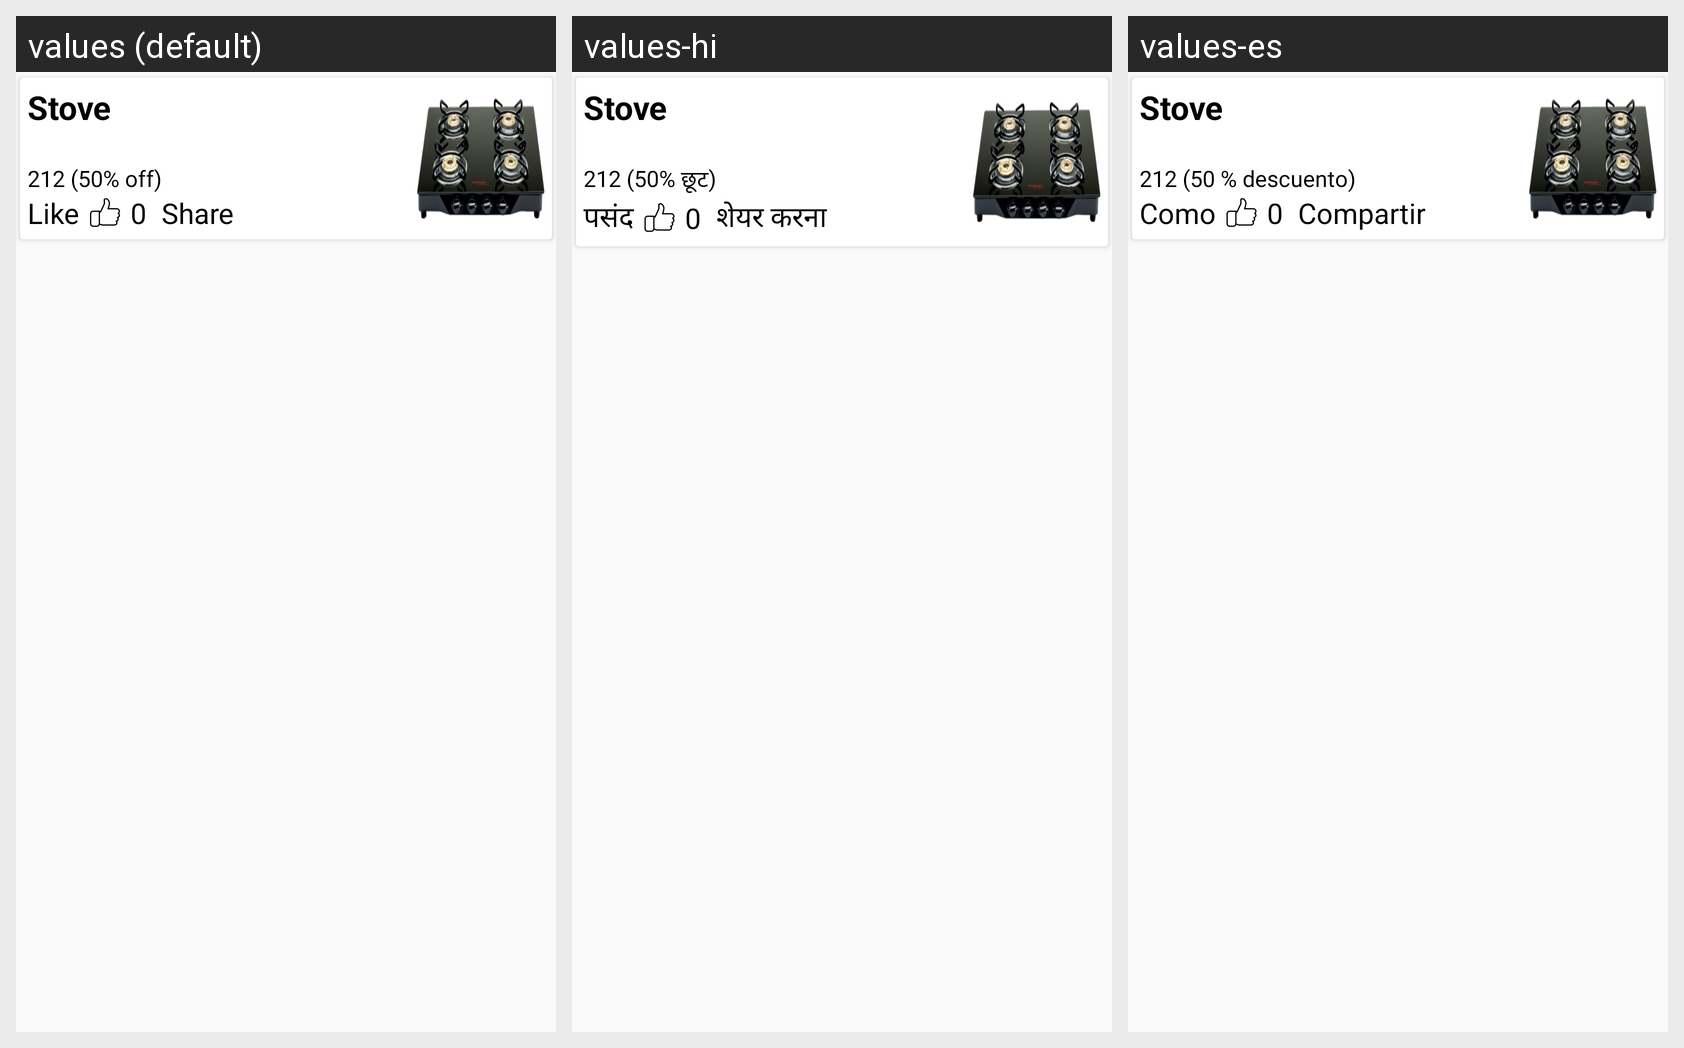

The Android screen above is rendered under several locales of the same app. Produce the string resources it draws, with the default and per-locale values.
Android screen res/layout/offerlay.xml rendered under 3 locales, left to right: values (default), values-hi, values-es. Device: Nexus 5 (rendered at 1080×1920; each locale shown at half size, 540×960, under a caption strip naming it); theme AppTheme.
Strings drawn on this screen, with the default value and each locale's value (text and hints the layout hard-codes, and strings that could not be matched under every locale, appear in the picture but are not listed):

_212_50_off
  values: 212 (50% off)
  values-hi: 212 (50% छूट)
  values-es: 212 (50 % descuento)

like
  values: Like
  values-hi: पसंद
  values-es: Como

share
  values: Share
  values-hi: शेयर करना
  values-es: Compartir
